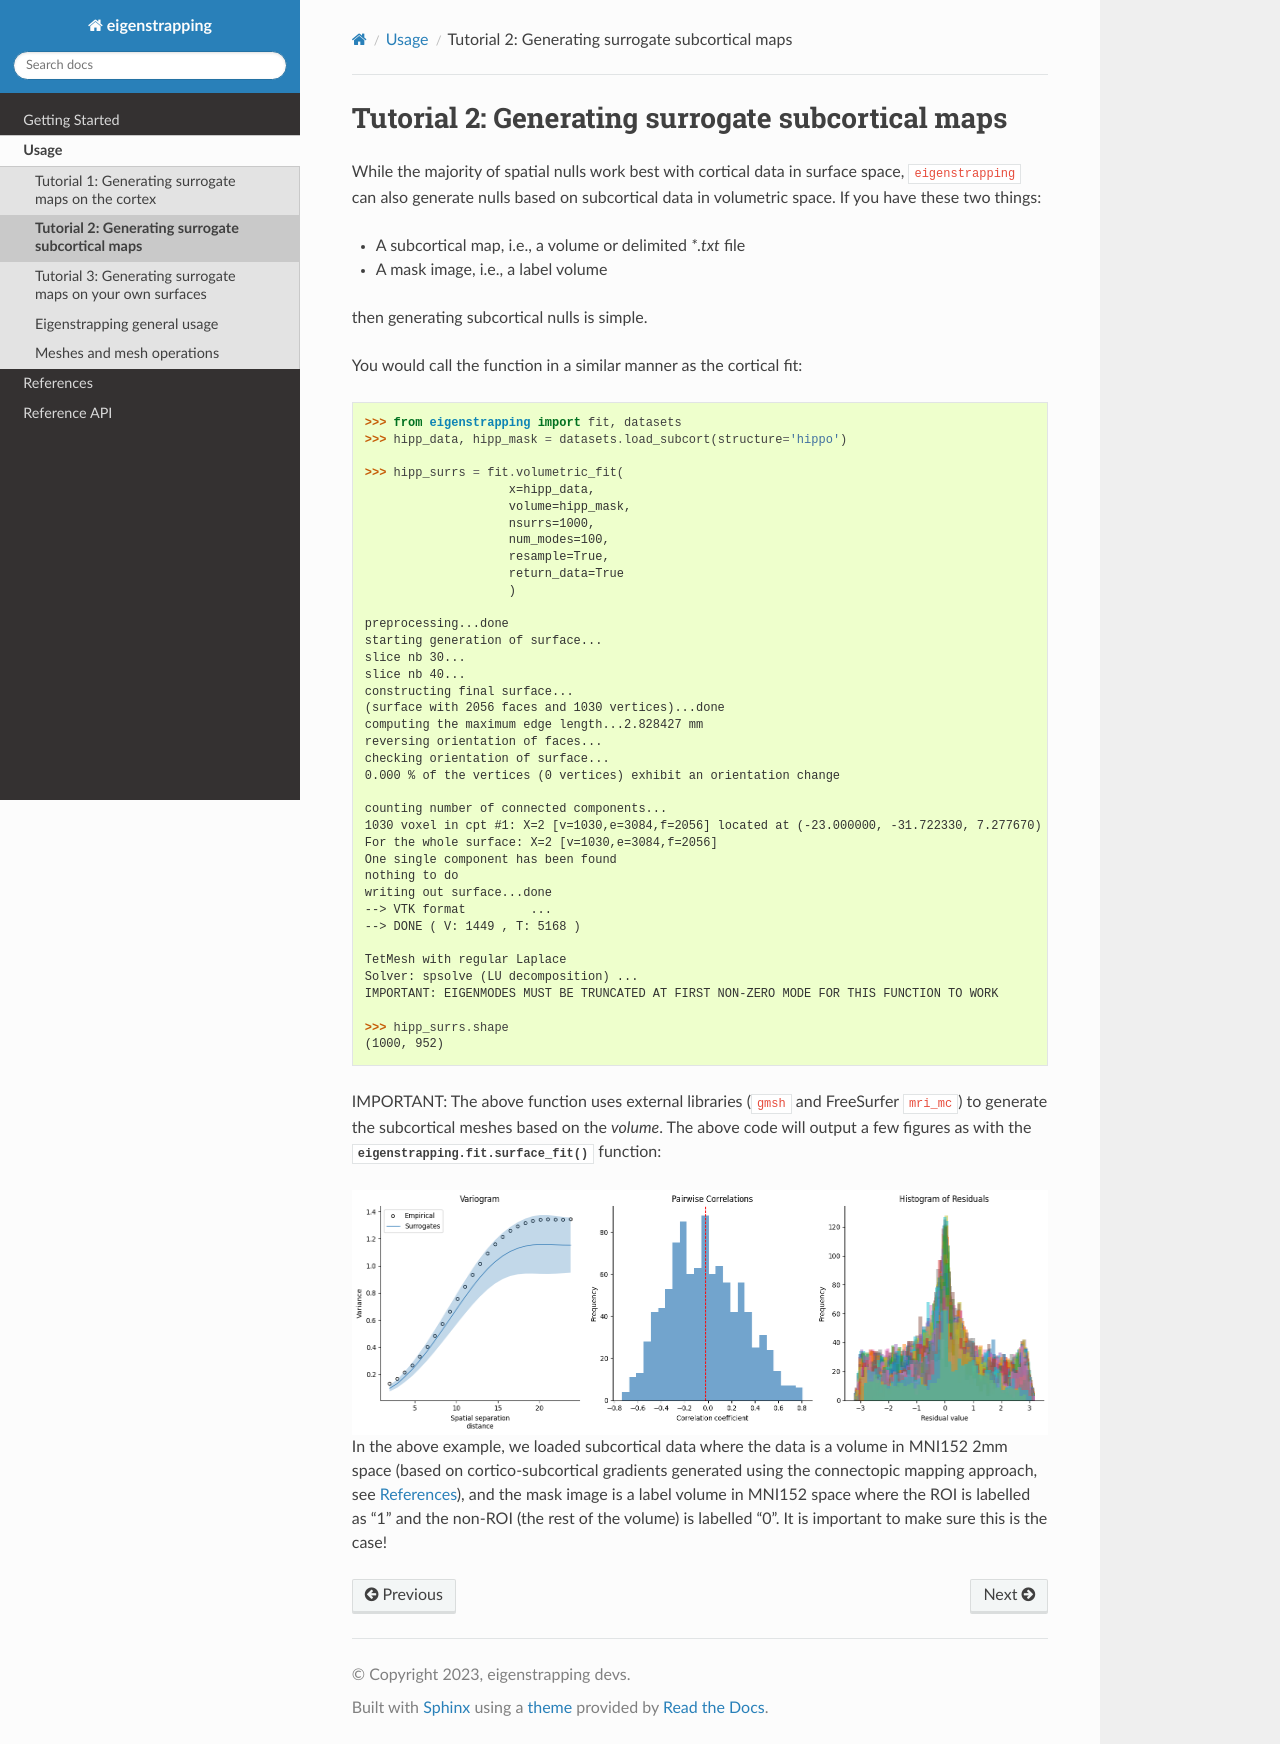

repository: SNG-Newy/eigenstrapping · page: tutorials/tutorial_subcortex.html · generator: sphinx

.. _tutorial_subcortex:

Tutorial 2: Generating surrogate subcortical maps
=================================================

While the majority of spatial nulls work best with cortical data in surface space,
``eigenstrapping`` can also generate nulls based on subcortical data in volumetric
space. If you have these two things:

* A subcortical map, i.e., a volume or delimited `*.txt` file
* A mask image, i.e., a label volume

then generating subcortical nulls is simple.

You would call the function in a similar manner as the cortical fit:

.. code-block:: py

    >>> from eigenstrapping import fit, datasets
    >>> hipp_data, hipp_mask = datasets.load_subcort(structure='hippo')
    
    >>> hipp_surrs = fit.volumetric_fit(
                        x=hipp_data,
                        volume=hipp_mask,
                        nsurrs=1000,
                        num_modes=100,
                        resample=True,
                        return_data=True
                        )

    preprocessing...done
    starting generation of surface...
    slice nb 30...
    slice nb 40...
    constructing final surface...
    (surface with 2056 faces and 1030 vertices)...done
    computing the maximum edge length...2.828427 mm
    reversing orientation of faces...
    checking orientation of surface...
    0.000 % of the vertices (0 vertices) exhibit an orientation change

    counting number of connected components...
    1030 voxel in cpt #1: X=2 [v=1030,e=3084,f=2056] located at (-23.000000, -31.722330, 7.277670)
    For the whole surface: X=2 [v=1030,e=3084,f=2056]
    One single component has been found
    nothing to do
    writing out surface...done
    --> VTK format         ... 
    --> DONE ( V: 1449 , T: 5168 )

    TetMesh with regular Laplace
    Solver: spsolve (LU decomposition) ...
    IMPORTANT: EIGENMODES MUST BE TRUNCATED AT FIRST NON-ZERO MODE FOR THIS FUNCTION TO WORK
    
    >>> hipp_surrs.shape
    (1000, 952)

IMPORTANT: The above function uses external libraries (``gmsh`` and FreeSurfer ``mri_mc``)
to generate the subcortical meshes based on the `volume`. The above code will
output a few figures as with the :func:`eigenstrapping.fit.surface_fit` function:

.. image:: ../_static/examples/example_figs/tutorial_subcortex1.png
   :scale: 50%
   :align: center
    
In the above example, we loaded subcortical data where the data is a volume in
MNI152 2mm space (based on cortico-subcortical gradients generated using the
connectopic mapping approach, see :ref:`References <references>`), and the mask 
image is a label volume in MNI152 space where the ROI is labelled as "1" and the
non-ROI (the rest of the volume) is labelled "0". It is important to make sure
this is the case!
